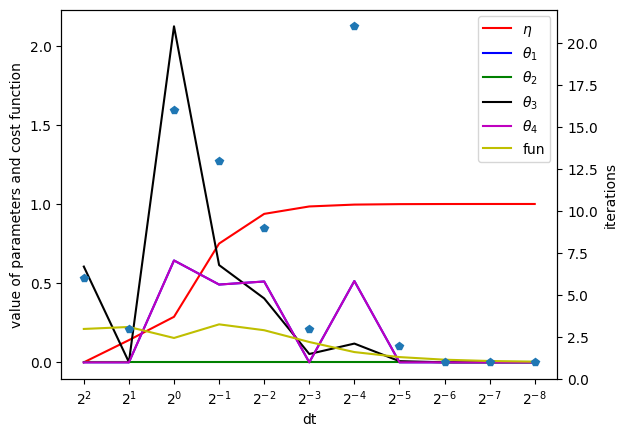

The matplotlib source for this figure:
#!/usr/bin/env python3
# -*- coding: utf-8 -*-
"""
Created on Mon Jun  1 09:06:24 2020

[redacted]
"""

import numpy as np
from scipy.linalg import expm
from math import cos, sin
from numpy import pi
from scipy.stats import unitary_group
from cmath import exp
from scipy.optimize import minimize, approx_fprime
from functools import partial
import matplotlib.pyplot as plt

D = lambda theta: 0.5*np.array([
        [cos(theta)**2, sin(theta)**2],
        [sin(theta)**2, cos(theta)**2]
    ])

X = lambda theta: np.array([
        [cos(pi * theta / 2), -1j * sin(pi * theta / 2)],
        [-1j * sin(pi * theta / 2), cos(pi * theta / 2)]
    ])

Z = lambda theta: np.array([        
    [1, 0],
    [0, exp(1j * pi * theta)]
    ])

A = np.random.rand(4,4)
H = 0.5*(A + A.conj().T)

dU = lambda t: expm(1j * H * t)


U1p = lambda t, U1: dU(t) @ U1
U2p = lambda t, U2: dU(t) @ U2

R = lambda a, b, c, d: Z(a) @ X(b) @ Z(d) @ D(c) @ Z(-d) @ X(-b) @ Z(-a)



def right_env_circuit_1(a,b,c,d, U1, U2, U1_, U2_, path):
    """
    produce the circuit:
        
   |0> ------------|D|------------ |0>
          |U2|             |U2`|
   |0> --------------------------- |0>
              |U1|   |U1`|
        i ----------------- j
    
    
    Where D is given exactly here but would normally be embedded in a unitary
    as:
        
    |0> -------------------------- |0>
                    |R|
            i ------------- j
    """
    
    M_ij = np.einsum(
            U2_, [11,12,10,9],
            U1_, [2,10,4,5],
            R(a,b,c,d), [9,8],
            U1, [4,5,1,3],
            U2, [3,8,6,7],
            [2,1,11,12,6,7],
            optimize = path
        )[:,:,0,0,0,0]
    
    return M_ij

if __name__ == "__main__":
    t = 0.
    a,b,c,d = [0]*4 # np.random.rand(3)
    U1, U2 = unitary_group.rvs(4), unitary_group.rvs(4)
    U1_ = U1p(t, U1) 
    U2_ = U2p(t, U2)
    
    U1 = U1.reshape(2,2,2,2)
    U2 = U2.reshape(2,2,2,2)
    U1_ = U1_.conj().T.reshape(2,2,2,2)
    U2_ = U2_.conj().T.reshape(2,2,2,2)

    path = np.einsum_path(
        U2_, [11,12,10,9],
        U1_, [2,10,4,5],
        R(a,b,c,d), [9,8],
        U1, [4,5,1,3],
        U2, [3,8,6,7],
        [2,1,11,12,6,7],
        optimize = "optimal"
    )[0]
    
    M_ij = right_env_circuit_1(a, b, c, d, U1, U2, U1_, U2_, path)
    print("The difference between R_if and M_if is: \n")
    
    print(R(a,b,c,d) - M_ij)
    print("\nWe can see that the equation is satisfied for the case where U = U'\n")
    
    print("Now check the case for small change, the parameters don't change much from 0:\n")
    
    

    
    params = {"eta":[], "a":[], "b":[], "c":[], "fun":[], "iters":[], "d":[]}
    pows = range(-2,9)
    t = 4
    e = 0.01
    for i in pows:
        np.random.seed(0)
        U1 = unitary_group.rvs(4)
        np.random.seed(1)
        U2 = unitary_group.rvs(4)

        #t = 10**(-i)    
        U1_ = U1p(t, U1) 
        U2_ = U2p(t, U2)
    
        U1 = U1.reshape(2,2,2,2)
        U2 = U2.reshape(2,2,2,2)
        U1_ = U1_.conj().T.reshape(2,2,2,2)
        U2_ = U2_.conj().T.reshape(2,2,2,2)
        
        param_circuit = partial(right_env_circuit_1, U1 = U1, U1_ = U1_, U2 = U2, U2_ = U2_, path = path)
        
        def cost_func(params):
            eta, a, b, c, d   = params
            return np.linalg.norm(eta * R(a,b,c,d) - param_circuit(a,b,c,d))
        
        grad = partial(approx_fprime, f = cost_func, epsilon = e)
        
        res = minimize(cost_func, x0 = [1.0, 0,0,0,0], method = "L-BFGS-B", jac = grad, bounds = [(max([0,1-t**2]), 1.0), (0,2*np.pi), (0,2*np.pi), (0,2*np.pi), (0,2*np.pi)])
        
        params["eta"].append(res.x[0])
        params["a"].append(res.x[1])
        params["b"].append(res.x[2])
        params["c"].append(res.x[3])
        params["d"].append(res.x[4])

        params["fun"].append(res.fun)
        params["iters"].append(res.nit)
        
        t *= 0.5
    
    x = pows
    plt.style.use('default')
    fig, ax1 = plt.subplots()
    ax1.plot(x, params["eta"],"r", label = "$\\eta$")
    ax1.plot(x, params["a"],'b', label = "$\\theta_{1}$")
    ax1.plot(x, params["b"], 'g', label = "$\\theta_{2}$")
    ax1.plot(x, params["c"], 'k', label = "$\\theta_{3}$")
    ax1.plot(x, params["d"], 'm', label = "$\\theta_{4}$")

    ax1.plot(x, params["fun"], "y", label = "fun")
    
    ax2 = ax1.twinx()
    ax2.set_ylabel("iterations")
    ax2.plot(x, params["iters"], "p", label = "iters")
    
    plt.xticks(pows, labels = ["$2^{%d}$" % (-1*i) for i in pows])
    ax1.set_xlabel("dt")
    ax1.set_ylabel("value of parameters and cost function")
    ax1.legend()
    plt.show()
        
    

    
    
